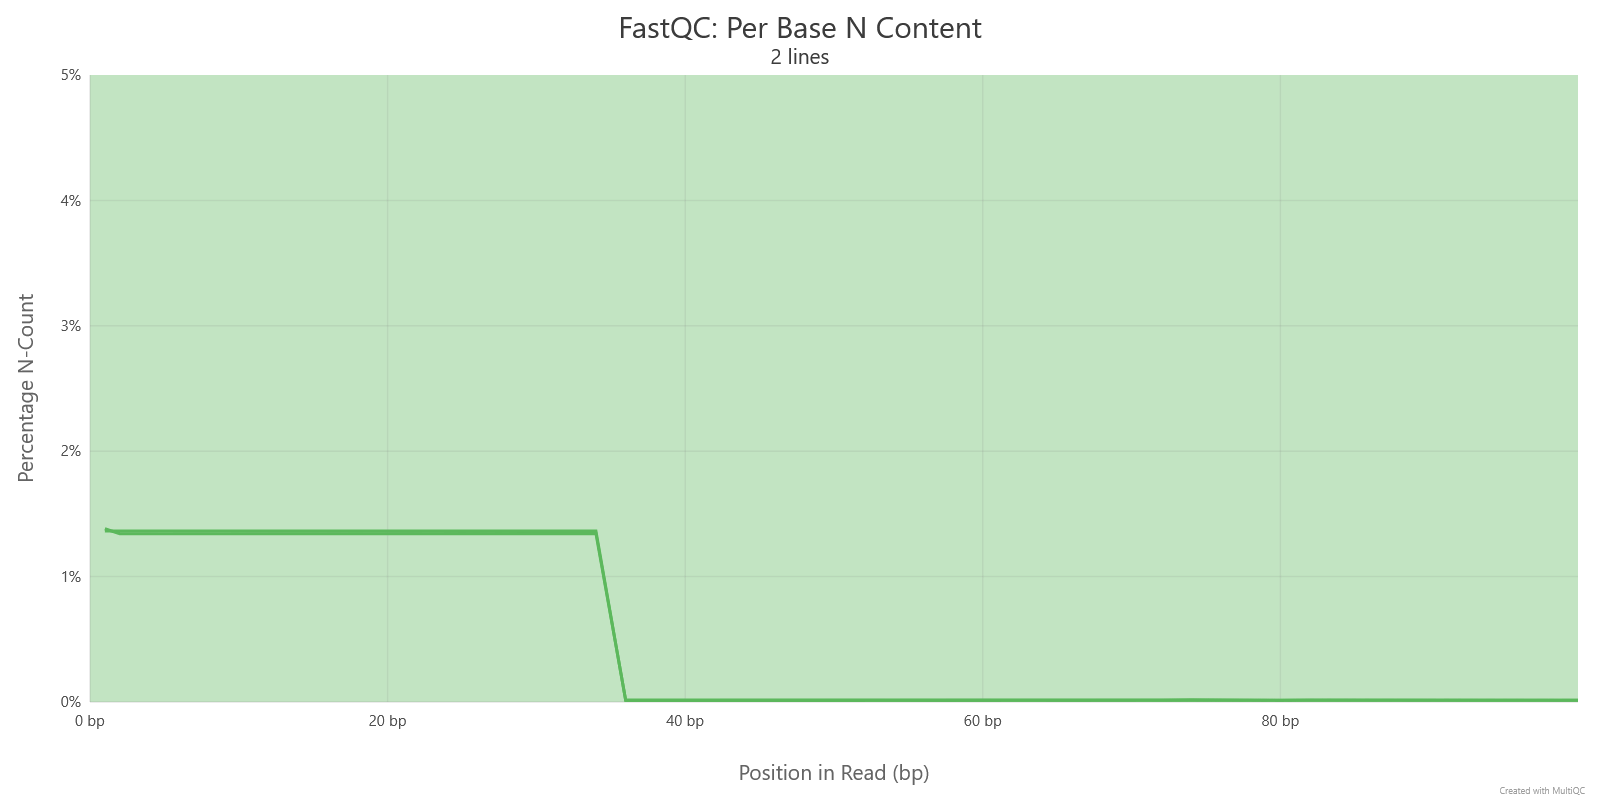

Values plotted in this chart, from the file beside it:
Sample	1	2	3	4	5	6	7	8	9	10	12	14	16	18	20	22	24	26	28	30	32	34	36
SRR11772244_1	1.363	1.363	1.363	1.363	1.363	1.363	1.363	1.363	1.363	1.363	1.363	1.363	1.363	1.363	1.363	1.363	1.363	1.363	1.363	1.363	1.363	1.363	0.01244
SRR11772244_2	1.382	1.342	1.342	1.342	1.342	1.342	1.342	1.343	1.343	1.343	1.342	1.342	1.342	1.342	1.346	1.347	1.345	1.345	1.342	1.342	1.342	1.343	0.01587
